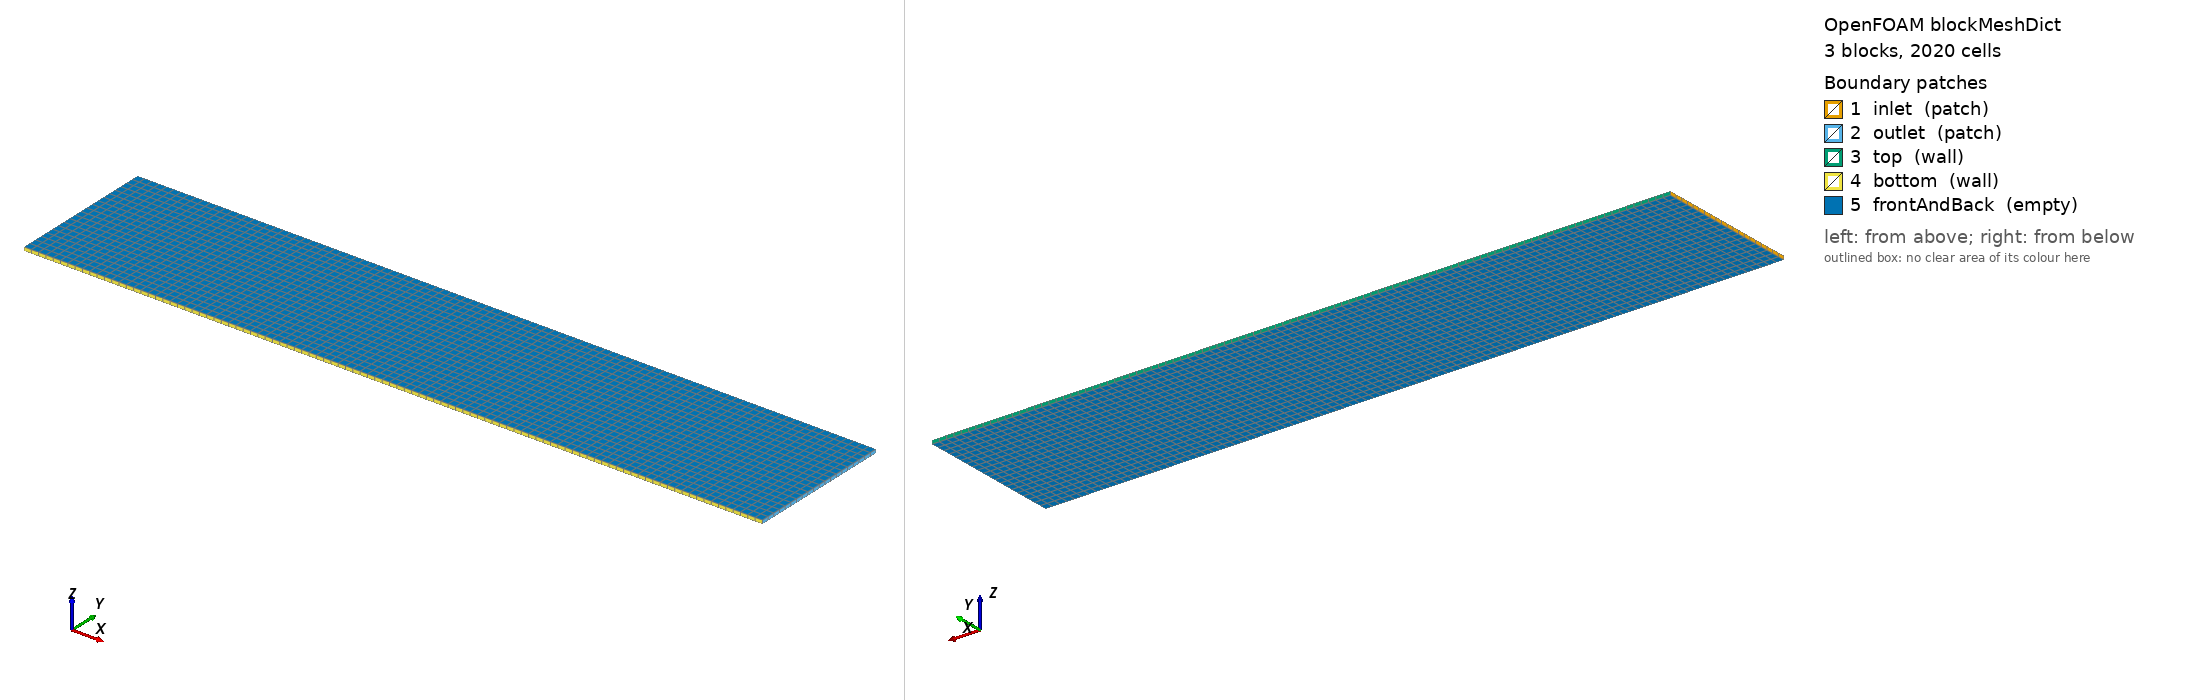

OpenFOAM case: the mesh blockMesh builds from blockMeshDict, 3 block(s), 2020 cells. Boundary patches (legend numbers): 1 inlet (patch), 2 outlet (patch), 3 top (wall), 4 bottom (wall), 5 frontAndBack (empty). Left view from above one corner, right view from below the opposite corner. Boundary conditions: 1 field file(s) under 0/; 5 of 5 drawn patches have an entry in a shipped field file.

=== system/blockMeshDict ===
FoamFile
{
    version     2.0;
    format      ascii;
    class       dictionary;
    object      blockMeshDict;
}

// Rectangular pipe: x=[0,2] m, y=[0,0.4] m, z=[0,0.01] m (2D)
// Three connected blocks — block B (x=[0.95,1.05]) becomes the Darcy porous zone.
// Cell boundaries align exactly with x=0.95, x=1.05, so topoSet boxToCell works precisely.
//
//  y=0.4  +--------[A]--------+--[B]--+-------[C]--------+
//         |    vitreous        |DARCY  |  anterior chamber |
//         |    (free flow)     | zone  |   (free flow)     |
//  y=0    +--------[A]--------+--[B]--+-------[C]--------+
//        x=0               x=0.95  x=1.05             x=2.0

scale   1;

vertices
(
    // z = 0 plane
    (0     0    0)    // 0
    (0.95  0    0)    // 1
    (1.05  0    0)    // 2
    (2.0   0    0)    // 3
    (0     0.4  0)    // 4
    (0.95  0.4  0)    // 5
    (1.05  0.4  0)    // 6
    (2.0   0.4  0)    // 7

    // z = 0.01 plane
    (0     0    0.01) // 8
    (0.95  0    0.01) // 9
    (1.05  0    0.01) // 10
    (2.0   0    0.01) // 11
    (0     0.4  0.01) // 12
    (0.95  0.4  0.01) // 13
    (1.05  0.4  0.01) // 14
    (2.0   0.4  0.01) // 15
);

blocks
(
    // Block A: left free-flow region   x=[0,0.95]
    hex (0 1 5 4   8  9 13 12) (48 20 1) simpleGrading (1 1 1)

    // Block B: barrier / porous zone   x=[0.95,1.05]
    hex (1 2 6 5   9 10 14 13) ( 5 20 1) simpleGrading (1 1 1)

    // Block C: right free-flow region  x=[1.05,2.0]
    hex (2 3 7 6  10 11 15 14) (48 20 1) simpleGrading (1 1 1)
);

edges
(
);

boundary
(
    inlet
    {
        type patch;
        faces ( (0 4 12 8) );    // A left face x=0
    }

    outlet
    {
        type patch;
        faces ( (3 7 15 11) );   // C right face x=2
    }

    top
    {
        type wall;
        faces
        (
            (4  5  13 12)  // A top
            (5  6  14 13)  // B top
            (6  7  15 14)  // C top
        );
    }

    bottom
    {
        type wall;
        faces
        (
            (1  9  8  0)   // A bottom
            (2  10 9  1)   // B bottom
            (3  11 10 2)   // C bottom
        );
    }

    frontAndBack
    {
        type empty;
        faces
        (
            (0  4  5  1)   // A z=0
            (1  5  6  2)   // B z=0
            (2  6  7  3)   // C z=0
            (8  9  13 12)  // A z=0.01
            (9  10 14 13)  // B z=0.01
            (10 11 15 14)  // C z=0.01
        );
    }
);


=== system/controlDict ===
FoamFile
{
    version     2.0;
    format      ascii;
    class       dictionary;
    object      controlDict;
}

// pipe-fluid: pimpleFoam + Darcy-Forchheimer porous zone (block B)
// Models the zonula as a volumetric porous medium — no structural deformation.

application     pimpleFoam;
startFrom       startTime;
startTime       0;
stopAt          endTime;
endTime         5;
deltaT          0.01;
writeControl    timeStep;
writeInterval   10;
purgeWrite      0;
writeFormat     ascii;
writePrecision  8;
writeCompression off;
timeFormat      general;
timePrecision   6;
runTimeModifiable true;


=== 0/U ===
FoamFile
{
    version     2.0;
    format      ascii;
    class       volVectorField;
    object      U;
}

// Velocity inlet 0.5 m/s. Flow passes through the Darcy porous zone (block B).

dimensions      [0 1 -1 0 0 0 0];

internalField   uniform (0 0 0);

boundaryField
{
    inlet
    {
        type            fixedValue;
        value           uniform (0.5 0 0);
    }

    outlet
    {
        type            zeroGradient;
    }

    top
    {
        type            noSlip;
    }

    bottom
    {
        type            noSlip;
    }

    frontAndBack
    {
        type            empty;
    }
}


Also in the case, not shown: constant/polyMesh/owner (numeric list).
